Run: headless pygame with SDL's dummy video driver; simulated clock (each Clock.tick advances the game by its frame time, no real sleeping); random seed 0; keys injected as events and as key.get_pressed() state; mouse plan: one left click at the window centre at the start of phase 2, then a move to the lower-right quarter at the start of phase 3.
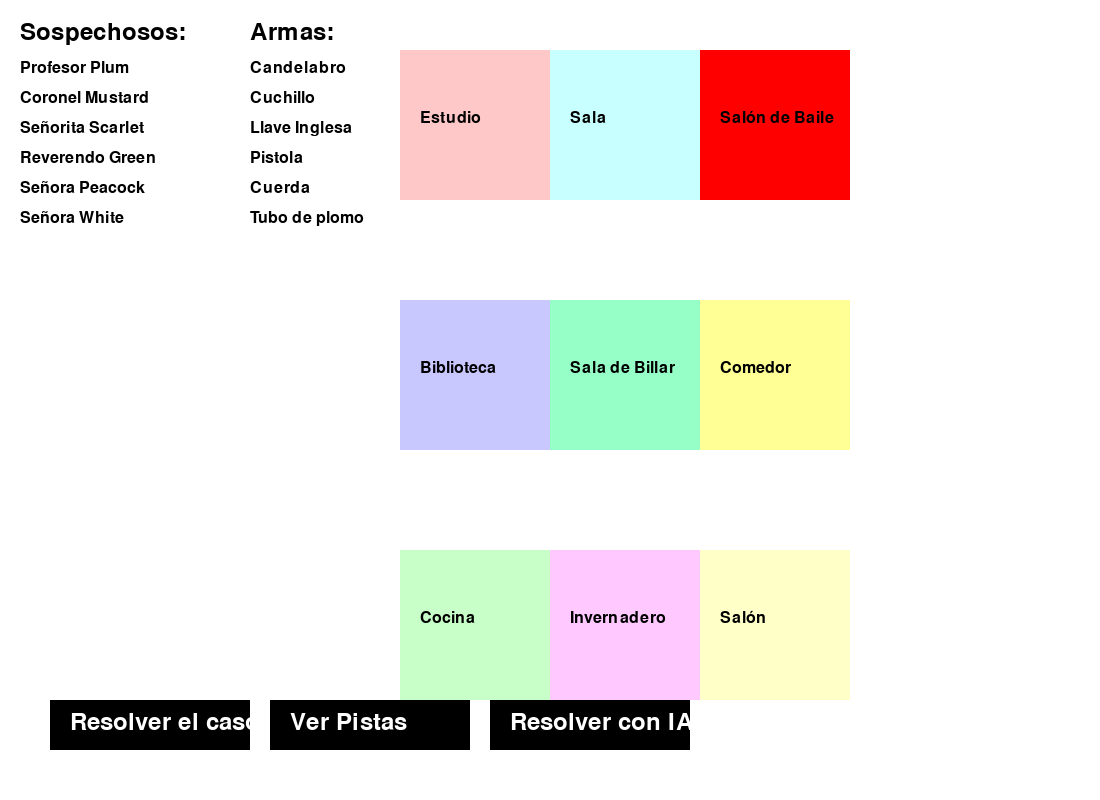
Frame 1 of 4 · flips 1–60 · no input
Frame 2 of 4 · flips 61–180 · clicked the window centre · tapped SPACE, RETURN · held RIGHT (→), D · screen unchanged from frame 1, image omitted
Frame 3 of 4 · flips 181–300 · moved the mouse to the lower-right quarter · held DOWN (↓), S · screen unchanged from frame 2, image omitted
Frame 4 of 4 · flips 301–420 · held LEFT (←), A, UP (↑), W · screen unchanged from frame 3, image omitted

The pygame program that drew these frames:

import pygame
from pygame.locals import *

# Inicialización de pygame
pygame.init()

# Dimensiones de la ventana
WIDTH, HEIGHT = 1100, 800
screen = pygame.display.set_mode((WIDTH, HEIGHT))
pygame.display.set_caption("Clue - Resolver el caso")

# Colores
WHITE = (255, 255, 255)
BLACK = (0, 0, 0)
RED = (255, 0, 0)
ROOM_COLORS = {
    "Estudio": (255, 200, 200),
    "Salón de Baile": (255, 0, 0),
    "Biblioteca": (200, 200, 255),
    "Comedor": (255, 255, 150),
    "Cocina": (200, 255, 200),
    "Salón": (255, 255, 200),
    "Sala": (200, 255, 255),
    "Invernadero": (255, 200, 255),
    "Sala de Billar": (150, 255, 200)
}

# Posiciones de las habitaciones
room_positions = {
    "Estudio": (400, 50),
    "Salón de Baile": (700, 50),
    "Biblioteca": (400, 300),
    "Comedor": (700, 300),
    "Cocina": (400, 550),
    "Salón": (700, 550),
    "Sala": (550, 50),
    "Invernadero": (550, 550),
    "Sala de Billar": (550, 300),
}

# Fuentes
font = pygame.font.SysFont(None, 36)
small_font = pygame.font.SysFont(None, 24)

# Personajes, armas y habitaciones posibles
suspects = ["Profesor Plum", "Coronel Mustard", "Señorita Scarlet", "Reverendo Green", "Señora Peacock", "Señora White"]
weapons = ["Candelabro", "Cuchillo", "Llave Inglesa", "Pistola", "Cuerda", "Tubo de plomo"]
rooms = list(room_positions.keys())

# Información de pistas
descartados_sospechosos = ["Coronel Mustard", "Profesor Plum"]
descartados_habitaciones = ["Cocina", "Salón de Baile"]
descartados_armas = ["Pistola"]

# Adivinanza basada en una sugerencia previa
adivinanza = {
    "sospechoso": "Señorita Scarlet",
    "habitación": "Biblioteca",
    "arma": "Cuchillo"
}

# Función lógica para evaluar la solución
def And(*args):
    return all(args)

def Or(*args):
    return any(args)

def evaluar_solucion(sospechoso, arma, habitacion):
    return And(
        sospechoso not in descartados_sospechosos,
        habitacion not in descartados_habitaciones,
        arma not in descartados_armas,
        Or(sospechoso != adivinanza["sospechoso"], habitacion != adivinanza["habitación"], arma != adivinanza["arma"])
    )

# Variables para almacenar la selección del jugador
selected_suspect = None
selected_weapon = None
selected_room = None
message = ""
mostrar_pistas = False

# Función para resolver automáticamente con IA
def resolver_con_ia():
    global selected_suspect, selected_weapon, selected_room, message

    # Simulación de IA que "adivina" correctamente
    selected_suspect = adivinanza["sospechoso"]
    selected_weapon = adivinanza["arma"]
    selected_room = adivinanza["habitación"]
    message = f"¡{selected_suspect} es el culpable con el {selected_weapon} en la {selected_room}!"

# Función para mostrar las pistas
def mostrar_pistas_func():
    global mostrar_pistas
    mostrar_pistas = not mostrar_pistas

# Función para dibujar el texto en pantalla
def draw_text(text, font, color, x, y):
    screen_text = font.render(text, True, color)
    screen.blit(screen_text, (x, y))

# Función para dibujar botones y opciones
def draw_buttons():
    global selected_suspect, selected_weapon, selected_room, message, mostrar_pistas

    screen.fill(WHITE)

    # Dibujar habitaciones en el tablero con colores
    for room, pos in room_positions.items():
        pygame.draw.rect(screen, ROOM_COLORS[room], (*pos, 150, 150))  # Reducido a 150x150 para mejor alineación
        draw_text(room, small_font, BLACK, pos[0] + 20, pos[1] + 60)

    # Dibujar opciones de sospechosos a la izquierda
    draw_text("Sospechosos:", font, BLACK, 20, 20)
    for i, suspect in enumerate(suspects):
        color = RED if suspect == selected_suspect else BLACK
        draw_text(suspect, small_font, color, 20, 60 + i * 30)

    # Dibujar opciones de armas a la derecha
    draw_text("Armas:", font, BLACK, 250, 20)
    for i, weapon in enumerate(weapons):
        color = RED if weapon == selected_weapon else BLACK
        draw_text(weapon, small_font, color, 250, 60 + i * 30)

    # Mostrar pistas debajo de las listas en formato vertical si está activado
    if mostrar_pistas:
        # Mostrar las pistas en el siguiente orden: armas, habitaciones y sospechosos.
        y_offset = 400  # Coordenada Y inicial para las pistas
        draw_text("Pistas descartadas:", font, BLACK, 20, y_offset)
        y_offset += 40

        # Mostrar armas descartadas
        draw_text("Armas descartadas:", font, BLACK, 20, y_offset)
        for i, arma in enumerate(descartados_armas):
            draw_text(f"- {arma}", small_font, BLACK, 40, y_offset + 30 + (i * 30))
        y_offset += 30 * (len(descartados_armas) + 1)

        # Mostrar habitaciones descartadas
        draw_text("Habitaciones descartadas:", font, BLACK, 20, y_offset)
        for i, habitacion in enumerate(descartados_habitaciones):
            draw_text(f"- {habitacion}", small_font, BLACK, 40, y_offset + 30 + (i * 30))
        y_offset += 30 * (len(descartados_habitaciones) + 1)

        # Mostrar sospechosos descartados
        draw_text("Sospechosos descartados:", font, BLACK, 20, y_offset)
        for i, sospechoso in enumerate(descartados_sospechosos):
            draw_text(f"- {sospechoso}", small_font, BLACK, 40, y_offset + 30 + (i * 30))

    # Botón para resolver el caso
    pygame.draw.rect(screen, BLACK, (50, 700, 200, 50))
    draw_text("Resolver el caso", font, WHITE, 70, 710)

    # Botón para mostrar pistas
    pygame.draw.rect(screen, BLACK, (270, 700, 200, 50))
    draw_text("Ver Pistas", font, WHITE, 290, 710)

    # Botón para resolución automática con IA
    pygame.draw.rect(screen, BLACK, (490, 700, 200, 50))
    draw_text("Resolver con IA", font, WHITE, 510, 710)

    # Mostrar el mensaje de resultado
    draw_text(message, font, BLACK, 300, 650)

# Función principal del juego
def main():
    global selected_suspect, selected_weapon, selected_room, message

    running = True

    while running:
        draw_buttons()

        for event in pygame.event.get():
            if event.type == QUIT:
                running = False
            elif event.type == MOUSEBUTTONDOWN:
                x, y = event.pos

                # Selección de sospechoso
                if 20 <= x <= 200:
                    for i, suspect in enumerate(suspects):
                        if 60 + i * 30 <= y <= 90 + i * 30:
                            selected_suspect = suspect

                # Selección de arma (ajustado las coordenadas a la derecha)
                elif 250 <= x <= 450:
                    for i, weapon in enumerate(weapons):
                        if 60 + i * 30 <= y <= 90 + i * 30:
                            selected_weapon = weapon

                # Selección de habitación desde el tablero
                for room, pos in room_positions.items():
                    if pos[0] <= x <= pos[0] + 150 and pos[1] <= y <= pos[1] + 150:
                        selected_room = room

                # Botón de resolver
                if 50 <= x <= 250 and 700 <= y <= 750:
                    if selected_suspect and selected_weapon and selected_room:
                        if evaluar_solucion(selected_suspect, selected_weapon, selected_room):
                            message = f"¡{selected_suspect} es el culpable con el {selected_weapon} en la {selected_room}!"
                        else:
                            message = "La solución no es correcta."
                    else:
                        message = "Por favor, selecciona un sospechoso, un arma y una habitación."

                # Botón para mostrar pistas
                elif 270 <= x <= 470 and 700 <= y <= 750:
                    mostrar_pistas_func()

                # Botón para resolución automática con IA
                elif 490 <= x <= 690 and 700 <= y <= 750:
                    resolver_con_ia()

        pygame.display.flip()

    pygame.quit()

if __name__ == "__main__":
    main()
